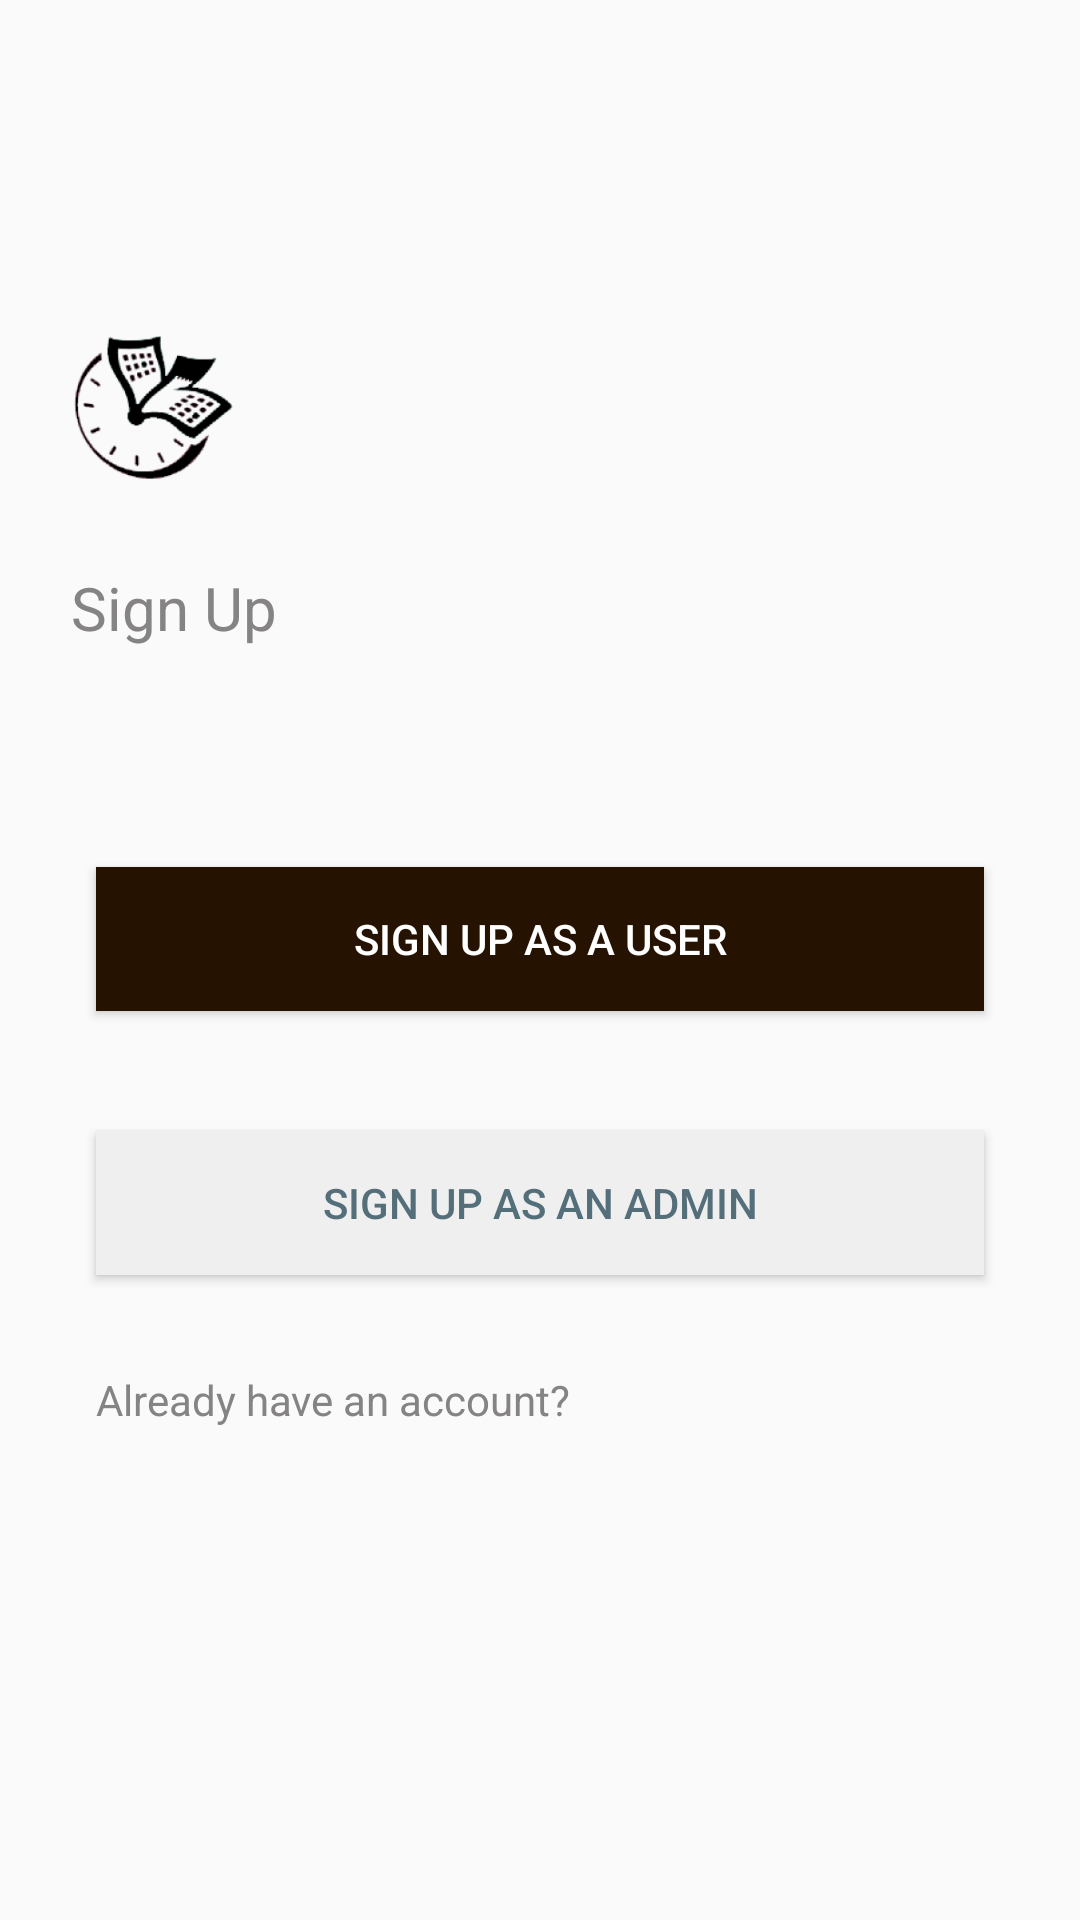

Here is an Android app screen rendered from its layout file. Give the layout XML and the strings, colors and styles it references.
<!-- AndroidManifest.xml: application theme Theme.TAM -->
<!-- res/layout/activity_sign_up.xml -->
<?xml version="1.0" encoding="utf-8"?>
<androidx.constraintlayout.widget.ConstraintLayout xmlns:android="http://schemas.android.com/apk/res/android"
    xmlns:app="http://schemas.android.com/apk/res-auto"
    xmlns:tools="http://schemas.android.com/tools"
    android:id="@+id/main"
    android:layout_width="match_parent"
    android:layout_height="match_parent"
    android:padding="16dp"
    tools:context=".SignUp">

    <ImageView
        android:id="@+id/imageView2"
        android:layout_width="66dp"
        android:layout_height="57dp"
        android:layout_marginTop="92dp"
        app:layout_constraintEnd_toEndOf="parent"
        app:layout_constraintHorizontal_bias="0.0"
        app:layout_constraintStart_toStartOf="parent"
        app:layout_constraintTop_toTopOf="parent"
        app:srcCompat="@drawable/img"
        tools:ignore="ContentDescription" />

    <TextView
        android:id="@+id/textView2"
        android:layout_width="84dp"
        android:layout_height="32dp"
        android:layout_marginTop="24dp"
        android:text="Sign Up"
        android:textAlignment="center"
        android:textColor="#858383"
        android:textSize="20sp"
        app:layout_constraintEnd_toEndOf="parent"
        app:layout_constraintHorizontal_bias="0.0"
        app:layout_constraintStart_toStartOf="parent"
        app:layout_constraintTop_toBottomOf="@+id/imageView2"
        tools:ignore="TextSizeCheck" />

    <Button
        android:id="@+id/button"
        android:layout_width="0dp"
        android:layout_height="wrap_content"
        android:layout_marginStart="16dp"
        android:layout_marginTop="68dp"
        android:layout_marginEnd="16dp"
        android:text="SIGN UP AS A USER"
        android:textColor="@color/white"
        android:background="#261200"
        app:layout_constraintEnd_toEndOf="parent"
        app:layout_constraintHorizontal_bias="0.0"
        app:layout_constraintStart_toStartOf="parent"
        app:layout_constraintTop_toBottomOf="@+id/textView2" />

    <Button
        android:id="@+id/button2"
        android:layout_width="0dp"
        android:layout_height="wrap_content"
        android:layout_marginStart="16dp"
        android:layout_marginTop="40dp"
        android:layout_marginEnd="16dp"
        android:background="#EFEFEF"
        android:text="Sign Up As An Admin"
        android:textColor="#546E7A"
        app:layout_constraintEnd_toEndOf="parent"
        app:layout_constraintHorizontal_bias="0.0"
        app:layout_constraintStart_toStartOf="parent"
        app:layout_constraintTop_toBottomOf="@+id/button" />

    <TextView
        android:id="@+id/textView3"
        android:layout_width="163dp"
        android:layout_height="38dp"
        android:layout_marginStart="16dp"
        android:layout_marginTop="32dp"
        android:text="Already have an account?"
        android:textColor="#858383"
        android:textSize="14sp"
        app:layout_constraintBottom_toBottomOf="parent"
        app:layout_constraintStart_toStartOf="parent"
        app:layout_constraintTop_toBottomOf="@+id/button2"
        app:layout_constraintVertical_bias="0.0" />

    <Button
        android:id="@+id/button3"
        android:layout_width="180dp"
        android:layout_height="38dp"
        android:layout_marginBottom="228dp"
        android:background="@color/white"
        android:text="Login to time sort"
        android:textColor="#261200"
        app:layout_constraintBottom_toBottomOf="parent"
        app:layout_constraintEnd_toEndOf="parent"
        app:layout_constraintHorizontal_bias="0.0"
        app:layout_constraintStart_toEndOf="@+id/textView3"
        app:layout_constraintTop_toBottomOf="@+id/button2"
        app:layout_constraintVertical_bias="1.0"
        tools:ignore="TouchTargetSizeCheck" />


</androidx.constraintlayout.widget.ConstraintLayout>
<!-- resources referenced by this layout -->
<resources>
  <!-- drawable img: png bitmap (drawable, 23314 bytes) -->
  <style name="Theme.TAM" parent="Theme.AppCompat.Light.NoActionBar">
          
          <item name="colorPrimary">@color/purple_500</item>
          <item name="colorPrimaryVariant">@color/purple_700</item>
          <item name="colorOnPrimary">@color/white</item>
          
          <item name="colorSecondary">@color/teal_200</item>
          <item name="colorSecondaryVariant">@color/teal_700</item>
          <item name="colorOnSecondary">@color/black</item>
          
          <item name="android:statusBarColor">?attr/colorPrimaryVariant</item>
          
      </style>
  <!-- not gathered from this repository: default colours our renderer supplied (Android Studio template values) -->
  <color name="purple_500">#FF6200EE</color>
  <color name="purple_700">#FF3700B3</color>
  <color name="teal_200">#FF03DAC5</color>
  <color name="teal_700">#FF018786</color>
  <color name="black">#FF000000</color>
  <color name="white">#FFFFFFFF</color>
</resources>
